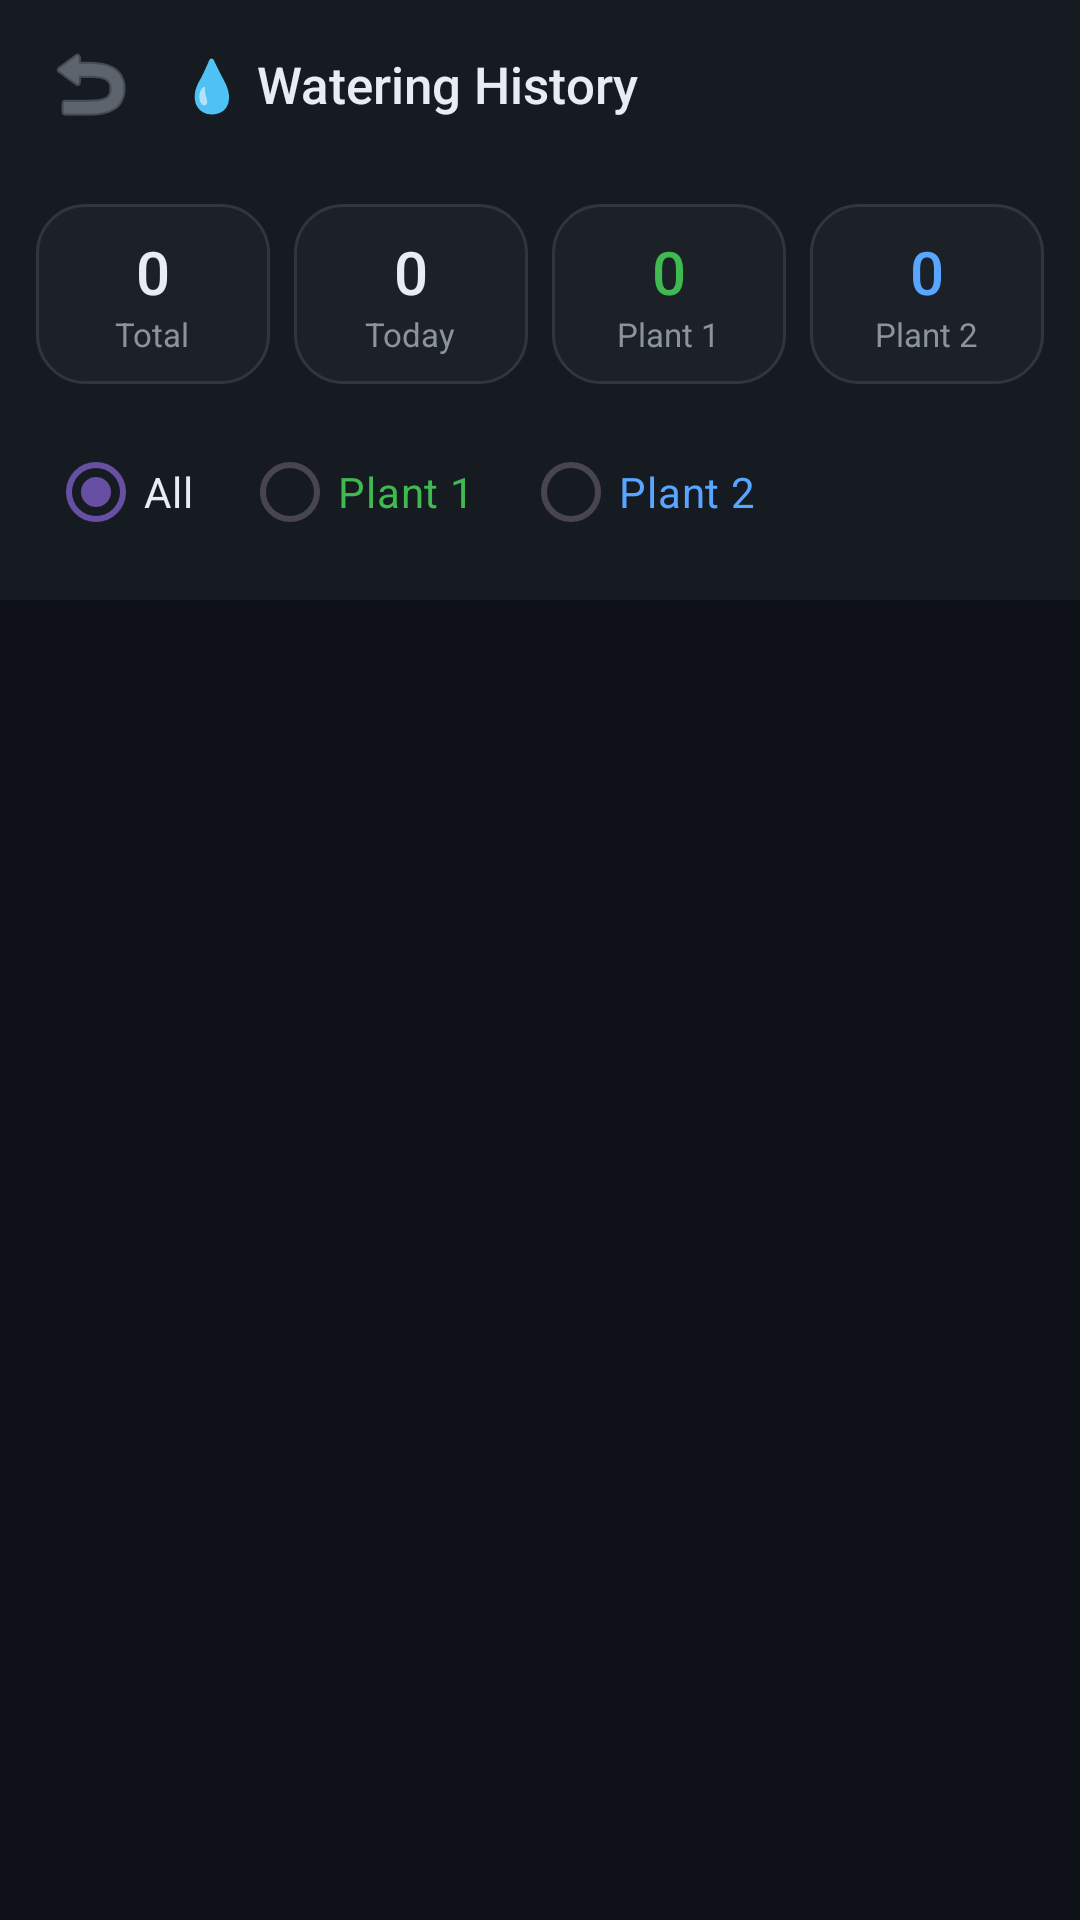

Reconstruct the res/layout file that produces this screen, plus the resources it refers to.
<!-- AndroidManifest.xml: application theme Theme.EcoPotApp -->
<!-- res/layout/activity_history.xml -->
<?xml version="1.0" encoding="utf-8"?>

<LinearLayout xmlns:android="http://schemas.android.com/apk/res/android"
    android:layout_width="match_parent" android:layout_height="match_parent"
    android:background="#0d1117" android:orientation="vertical">

    <LinearLayout android:layout_width="match_parent" android:layout_height="56dp"
        android:background="#161b22" android:gravity="center_vertical"
        android:orientation="horizontal" android:paddingStart="8dp">
        <ImageButton android:id="@+id/backButton" android:layout_width="44dp"
            android:layout_height="44dp"
            android:background="?attr/selectableItemBackgroundBorderless"
            android:contentDescription="Back"
            android:src="@android:drawable/ic_menu_revert" android:tint="#8b949e" />
        <TextView android:layout_width="wrap_content" android:layout_height="wrap_content"
            android:fontFamily="sans-serif-medium" android:paddingStart="8dp"
            android:text="💧 Watering History" android:textColor="#e6edf3" android:textSize="17sp" />
    </LinearLayout>

    <LinearLayout android:layout_width="match_parent" android:layout_height="wrap_content"
        android:background="#161b22" android:orientation="horizontal" android:padding="12dp">
        <LinearLayout android:layout_width="0dp" android:layout_height="60dp"
            android:layout_marginEnd="8dp" android:layout_weight="1"
            android:background="@drawable/card_dark" android:gravity="center" android:orientation="vertical">
            <TextView android:id="@+id/totalCount" android:layout_width="wrap_content"
                android:layout_height="wrap_content" android:text="0" android:textColor="#e6edf3"
                android:textSize="20sp" android:fontFamily="sans-serif-medium"/>
            <TextView android:layout_width="wrap_content" android:layout_height="wrap_content"
                android:text="Total" android:textColor="#8b949e" android:textSize="11sp"/>
        </LinearLayout>
        <LinearLayout android:layout_width="0dp" android:layout_height="60dp"
            android:layout_marginEnd="8dp" android:layout_weight="1"
            android:background="@drawable/card_dark" android:gravity="center" android:orientation="vertical">
            <TextView android:id="@+id/todayCount" android:layout_width="wrap_content"
                android:layout_height="wrap_content" android:text="0" android:textColor="#e6edf3"
                android:textSize="20sp" android:fontFamily="sans-serif-medium"/>
            <TextView android:layout_width="wrap_content" android:layout_height="wrap_content"
                android:text="Today" android:textColor="#8b949e" android:textSize="11sp"/>
        </LinearLayout>
        <LinearLayout android:layout_width="0dp" android:layout_height="60dp"
            android:layout_marginEnd="8dp" android:layout_weight="1"
            android:background="@drawable/card_dark" android:gravity="center" android:orientation="vertical">
            <TextView android:id="@+id/plant1Count" android:layout_width="wrap_content"
                android:layout_height="wrap_content" android:text="0" android:textColor="#3fb950"
                android:textSize="20sp" android:fontFamily="sans-serif-medium"/>
            <TextView android:layout_width="wrap_content" android:layout_height="wrap_content"
                android:text="Plant 1" android:textColor="#8b949e" android:textSize="11sp"/>
        </LinearLayout>
        <LinearLayout android:layout_width="0dp" android:layout_height="60dp"
            android:layout_weight="1" android:background="@drawable/card_dark"
            android:gravity="center" android:orientation="vertical">
            <TextView android:id="@+id/plant2Count" android:layout_width="wrap_content"
                android:layout_height="wrap_content" android:text="0" android:textColor="#58a6ff"
                android:textSize="20sp" android:fontFamily="sans-serif-medium"/>
            <TextView android:layout_width="wrap_content" android:layout_height="wrap_content"
                android:text="Plant 2" android:textColor="#8b949e" android:textSize="11sp"/>
        </LinearLayout>
    </LinearLayout>

    <RadioGroup android:id="@+id/filterGroup" android:layout_width="match_parent"
        android:layout_height="wrap_content" android:background="#161b22"
        android:orientation="horizontal" android:paddingStart="16dp"
        android:paddingEnd="16dp" android:paddingBottom="12dp">
        <RadioButton android:id="@+id/filterAll" android:layout_width="wrap_content"
            android:layout_height="wrap_content" android:text="All" android:checked="true"
            android:textColor="#e6edf3" android:layout_marginEnd="16dp"/>
        <RadioButton android:id="@+id/filterP1" android:layout_width="wrap_content"
            android:layout_height="wrap_content" android:text="Plant 1"
            android:textColor="#3fb950" android:layout_marginEnd="16dp"/>
        <RadioButton android:id="@+id/filterP2" android:layout_width="wrap_content"
            android:layout_height="wrap_content" android:text="Plant 2" android:textColor="#58a6ff"/>
    </RadioGroup>

    <ScrollView android:layout_width="match_parent" android:layout_height="0dp"
        android:layout_weight="1" android:background="#0d1117">
        <LinearLayout android:id="@+id/historyContainer" android:layout_width="match_parent"
            android:layout_height="wrap_content" android:orientation="vertical" android:padding="12dp" />
    </ScrollView>
</LinearLayout>
<!-- resources referenced by this layout -->
<resources>
  <!-- drawable card_dark (drawable) -->
  <?xml version="1.0" encoding="utf-8"?>
  
  <shape xmlns:android="http://schemas.android.com/apk/res/android"
      android:shape="rectangle">
      <solid android:color="#1c2128"/>
      <corners android:radius="16dp"/>
      <stroke android:width="1dp" android:color="#30363d"/>
  </shape>
  <style name="Theme.EcoPotApp" parent="Base.Theme.EcoPotApp" />
  <style name="Base.Theme.EcoPotApp" parent="Theme.Material3.DayNight.NoActionBar">
          
          
      </style>
</resources>
